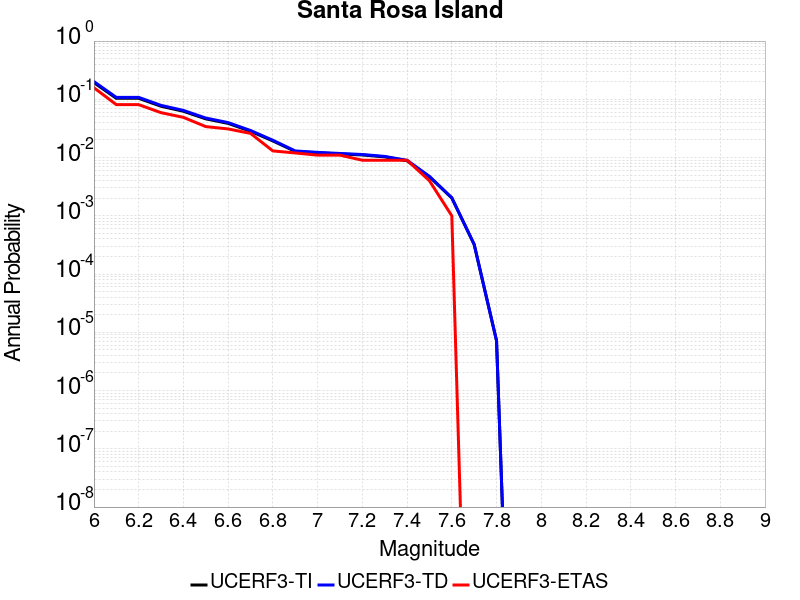

Data behind this chart, as committed beside it:
Magnitude, UCERF3-TI Prob, UCERF3-TD Prob, UCERF3-ETAS Prob
6.0, 0.1932, 0.2015, 0.158
6.1, 0.1041, 0.1079, 0.081
6.2, 0.1041, 0.1079, 0.081
6.3, 0.07605, 0.07872, 0.059
6.4, 0.06237, 0.0645, 0.049
6.5, 0.04618, 0.04769, 0.034
6.6, 0.03861, 0.03985, 0.031
6.7, 0.0283, 0.02916, 0.026
6.8, 0.0193, 0.01982, 0.013
6.9, 0.01274, 0.01299, 0.012
7.0, 0.01206, 0.01229, 0.011
7.1, 0.01154, 0.01176, 0.011
7.2, 0.01108, 0.01129, 0.009
7.3, 0.01027, 0.01046, 0.009
7.4, 0.008806, 0.008966, 0.009
7.5, 0.004678, 0.004754, 0.004
7.6, 0.002022, 0.002044, 0.001
7.7, 3.2250572E-4, 3.2223485E-4, 0.0
7.8, 7.15076E-6, 7.191492E-6, 0.0
